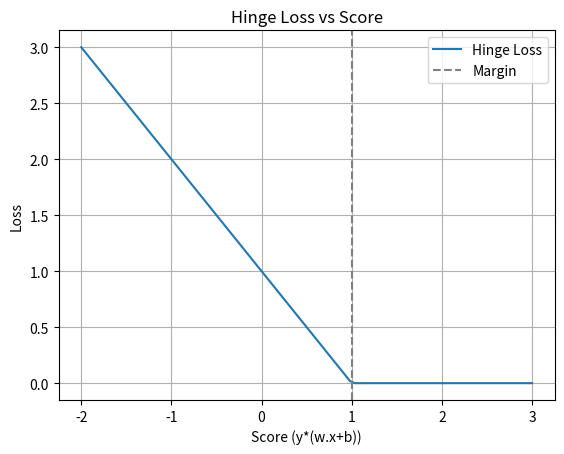

Write the Python code that produced this figure.
import numpy as np
import matplotlib.pyplot as plt

scores = np.linspace(-2, 3, 100)
hinge_loss = np.maximum(0, 1 - scores)

plt.plot(scores, hinge_loss, label="Hinge Loss")
plt.axvline(x=1, linestyle="--", color="grey", label="Margin")
plt.title("Hinge Loss vs Score")
plt.xlabel("Score (y*(w.x+b))")
plt.ylabel("Loss")
plt.legend()
plt.grid(True)
plt.show()